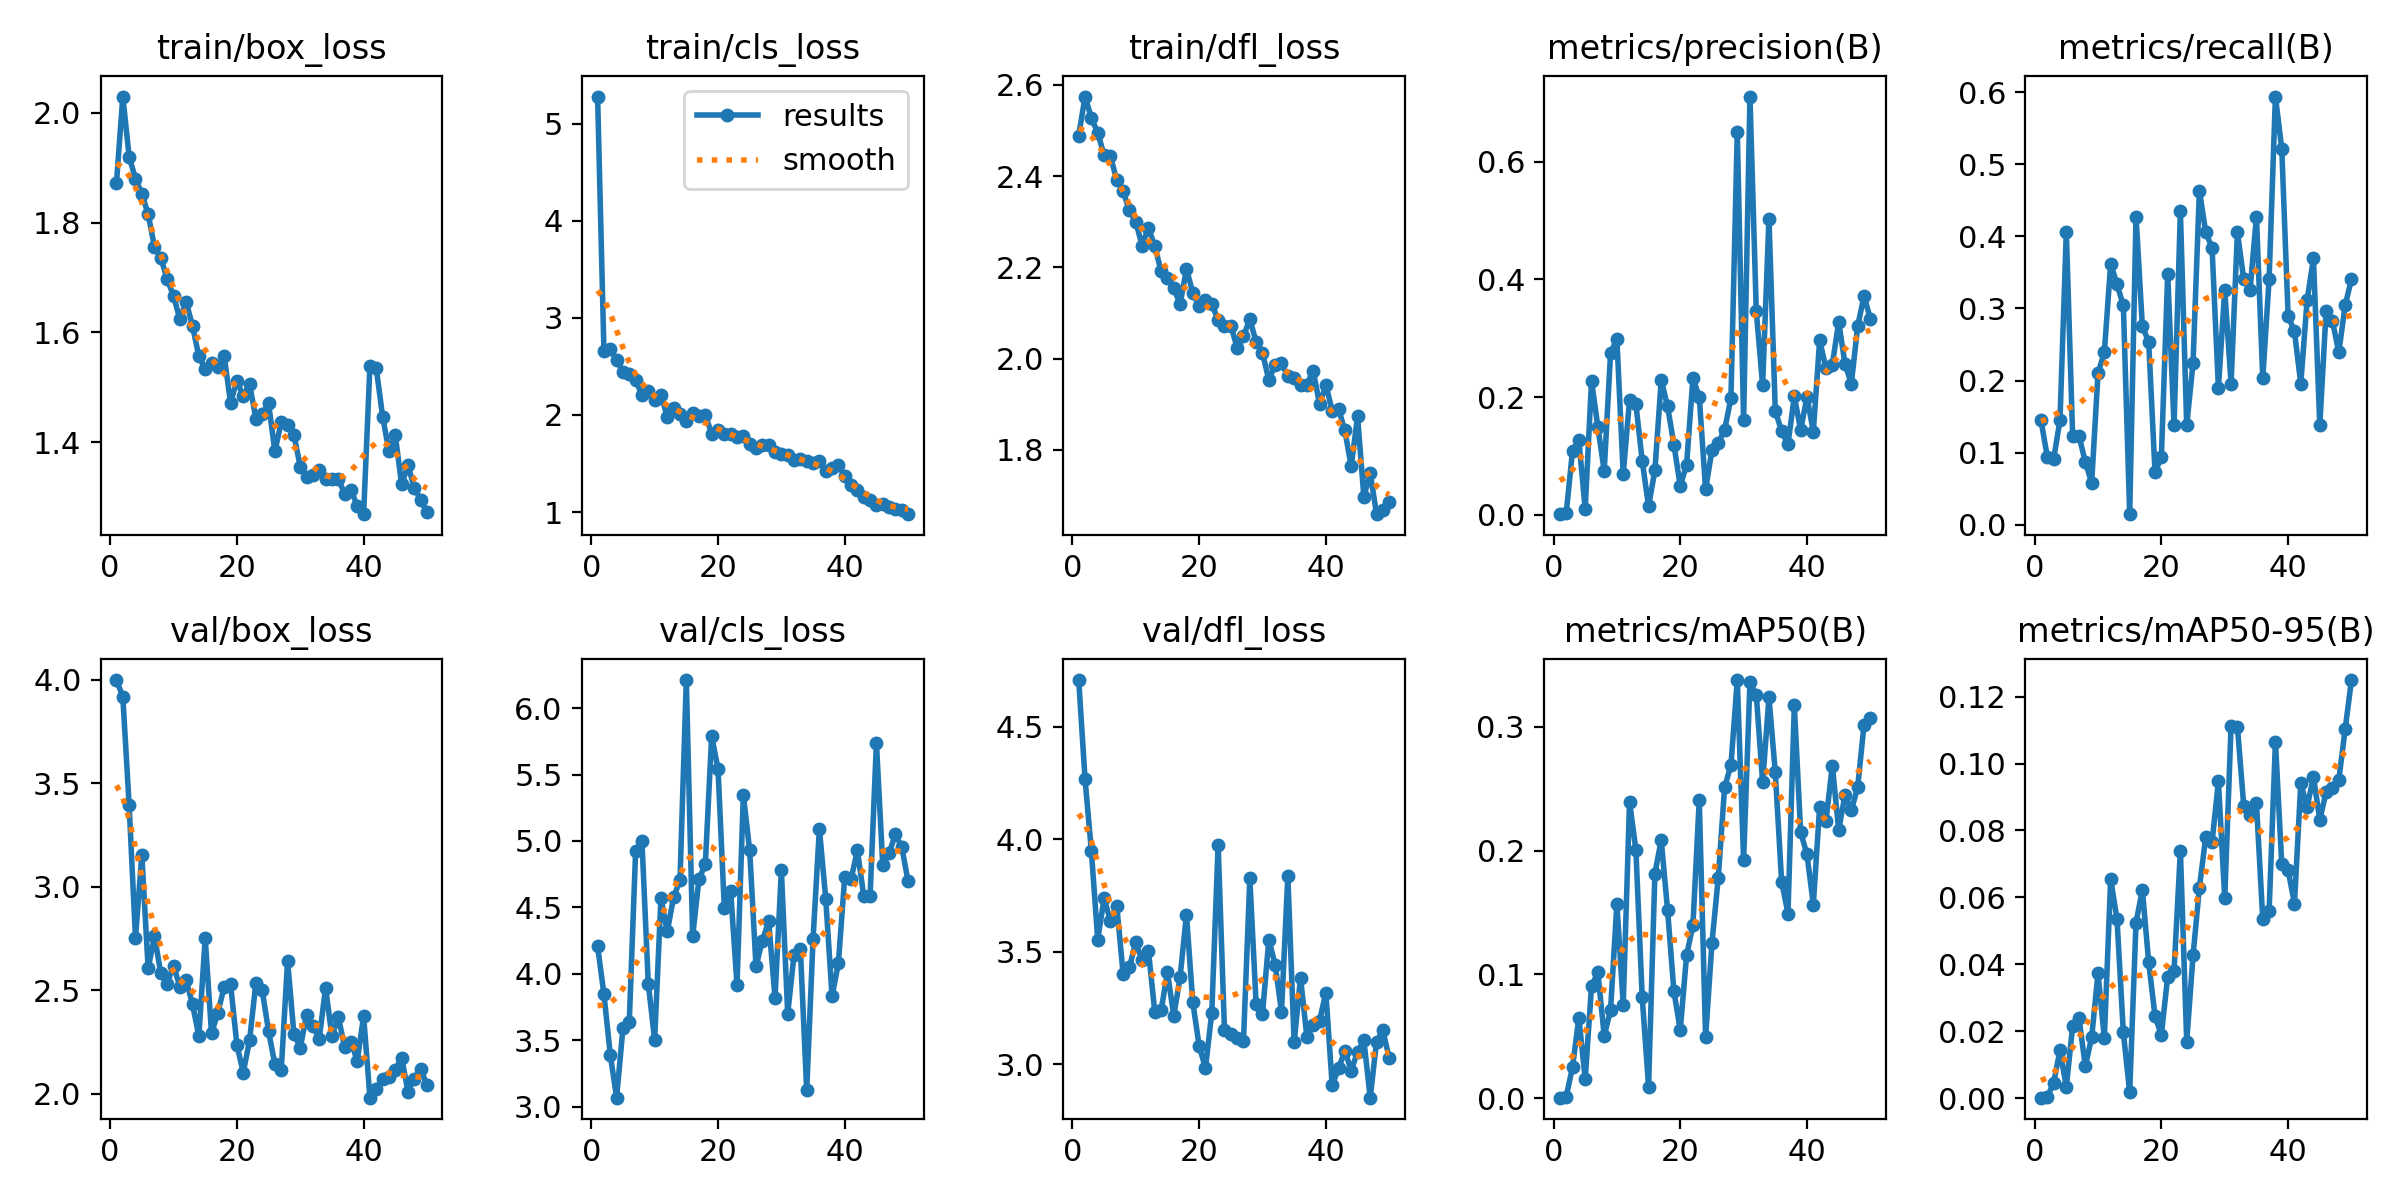

Source data for this figure (header and first rows):
epoch, train/box_loss, train/cls_loss, train/dfl_loss, metrics/precision(B), metrics/recall(B), metrics/mAP50(B), metrics/mAP50-95(B), val/box_loss, val/cls_loss, val/dfl_loss, lr/pg0, lr/pg1, lr/pg2
1, 1.872, 5.279, 2.489, 0.00081, 0.1449, 0.00051, 0.00013, 4, 4.208, 4.709, 0.0006643, 0.0006643, 0.0006643
2, 2.029, 2.663, 2.574, 0.00203, 0.0942, 0.00121, 0.0003, 3.919, 3.846, 4.267, 0.001305, 0.001305, 0.001305
3, 1.92, 2.676, 2.527, 0.1089, 0.09119, 0.0252, 0.00459, 3.394, 3.392, 3.946, 0.001919, 0.001919, 0.001919
4, 1.88, 2.569, 2.495, 0.127, 0.1449, 0.06503, 0.01424, 2.753, 3.067, 3.554, 0.001881, 0.001881, 0.001881
5, 1.852, 2.444, 2.446, 0.0094, 0.4058, 0.01577, 0.00334, 3.154, 3.591, 3.737, 0.001842, 0.001842, 0.001842
6, 1.815, 2.418, 2.445, 0.2275, 0.1232, 0.09055, 0.02155, 2.605, 3.64, 3.638, 0.001802, 0.001802, 0.001802
7, 1.756, 2.355, 2.39, 0.1491, 0.1232, 0.1017, 0.02392, 2.761, 4.922, 3.705, 0.001762, 0.001762, 0.001762
8, 1.736, 2.21, 2.366, 0.07453, 0.08696, 0.05054, 0.00951, 2.581, 4.999, 3.403, 0.001723, 0.001723, 0.001723
9, 1.697, 2.244, 2.325, 0.2742, 0.05797, 0.07117, 0.01817, 2.532, 3.925, 3.43, 0.001683, 0.001683, 0.001683
10, 1.667, 2.151, 2.3, 0.2992, 0.2101, 0.1571, 0.03729, 2.619, 3.503, 3.542, 0.001644, 0.001644, 0.001644
11, 1.624, 2.21, 2.248, 0.06875, 0.2391, 0.0756, 0.01794, 2.517, 4.571, 3.462, 0.001604, 0.001604, 0.001604
12, 1.655, 1.98, 2.287, 0.1953, 0.3623, 0.2397, 0.06547, 2.548, 4.319, 3.505, 0.001564, 0.001564, 0.001564
13, 1.612, 2.074, 2.246, 0.1878, 0.3333, 0.2006, 0.05345, 2.432, 4.579, 3.233, 0.001525, 0.001525, 0.001525
14, 1.557, 2.015, 2.192, 0.0915, 0.3044, 0.08155, 0.01963, 2.278, 4.703, 3.238, 0.001485, 0.001485, 0.001485
15, 1.533, 1.937, 2.175, 0.01429, 0.01449, 0.0095, 0.0017, 2.752, 6.212, 3.408, 0.001446, 0.001446, 0.001446
16, 1.545, 2.015, 2.154, 0.07554, 0.4275, 0.1815, 0.05247, 2.292, 4.284, 3.214, 0.001406, 0.001406, 0.001406
17, 1.537, 1.985, 2.119, 0.2289, 0.2754, 0.2087, 0.06225, 2.391, 4.714, 3.387, 0.001366, 0.001366, 0.001366
18, 1.557, 1.998, 2.196, 0.1842, 0.2536, 0.152, 0.04057, 2.516, 4.824, 3.665, 0.001327, 0.001327, 0.001327
19, 1.472, 1.807, 2.145, 0.1191, 0.07246, 0.08645, 0.02445, 2.531, 5.789, 3.275, 0.001287, 0.001287, 0.001287
20, 1.512, 1.847, 2.114, 0.04887, 0.0942, 0.05506, 0.01893, 2.237, 5.545, 3.082, 0.001248, 0.001248, 0.001248
21, 1.484, 1.801, 2.128, 0.08481, 0.3478, 0.1155, 0.03635, 2.102, 4.497, 2.982, 0.001208, 0.001208, 0.001208
22, 1.506, 1.804, 2.119, 0.2321, 0.1377, 0.1397, 0.03801, 2.257, 4.622, 3.229, 0.001168, 0.001168, 0.001168
23, 1.443, 1.775, 2.085, 0.2007, 0.4348, 0.2409, 0.07394, 2.535, 3.914, 3.977, 0.001129, 0.001129, 0.001129
24, 1.452, 1.782, 2.071, 0.04279, 0.1377, 0.04933, 0.01689, 2.499, 5.349, 3.152, 0.001089, 0.001089, 0.001089
25, 1.471, 1.696, 2.072, 0.1095, 0.2246, 0.1252, 0.04264, 2.302, 4.929, 3.133, 0.00105, 0.00105, 0.00105
26, 1.384, 1.662, 2.024, 0.1224, 0.4638, 0.1782, 0.06292, 2.141, 4.055, 3.114, 0.00101, 0.00101, 0.00101
27, 1.437, 1.694, 2.049, 0.144, 0.4058, 0.2512, 0.07802, 2.112, 4.25, 3.104, 0.0009704, 0.0009704, 0.0009704
28, 1.431, 1.695, 2.087, 0.1985, 0.3841, 0.2691, 0.07649, 2.643, 4.395, 3.826, 0.0009308, 0.0009308, 0.0009308
29, 1.414, 1.614, 2.036, 0.6513, 0.1895, 0.3378, 0.09466, 2.29, 3.818, 3.266, 0.0008912, 0.0008912, 0.0008912
30, 1.356, 1.603, 2.013, 0.1607, 0.3261, 0.1927, 0.05968, 2.223, 4.78, 3.224, 0.0008516, 0.0008516, 0.0008516
31, 1.337, 1.592, 1.952, 0.711, 0.1956, 0.3359, 0.1113, 2.379, 3.7, 3.553, 0.000812, 0.000812, 0.000812
32, 1.34, 1.532, 1.987, 0.3457, 0.4058, 0.326, 0.111, 2.329, 4.141, 3.443, 0.0007724, 0.0007724, 0.0007724
33, 1.349, 1.545, 1.99, 0.2201, 0.3406, 0.2551, 0.08731, 2.266, 4.185, 3.232, 0.0007328, 0.0007328, 0.0007328
34, 1.333, 1.524, 1.961, 0.5035, 0.3261, 0.3239, 0.0845, 2.513, 3.123, 3.837, 0.0006932, 0.0006932, 0.0006932
35, 1.333, 1.51, 1.958, 0.1761, 0.4275, 0.2632, 0.08824, 2.277, 4.261, 3.096, 0.0006536, 0.0006536, 0.0006536
36, 1.333, 1.522, 1.941, 0.1421, 0.2029, 0.175, 0.05347, 2.373, 5.093, 3.385, 0.000614, 0.000614, 0.000614
37, 1.307, 1.421, 1.943, 0.1196, 0.3406, 0.1492, 0.05584, 2.226, 4.567, 3.122, 0.0005744, 0.0005744, 0.0005744
38, 1.314, 1.454, 1.974, 0.201, 0.5942, 0.3173, 0.1066, 2.249, 3.83, 3.176, 0.0005348, 0.0005348, 0.0005348
39, 1.284, 1.486, 1.9, 0.1443, 0.5217, 0.215, 0.06987, 2.16, 4.081, 3.193, 0.0004952, 0.0004952, 0.0004952
40, 1.269, 1.371, 1.942, 0.2, 0.2899, 0.197, 0.0682, 2.375, 4.73, 3.318, 0.0004556, 0.0004556, 0.0004556
41, 1.54, 1.281, 1.886, 0.1412, 0.2681, 0.1564, 0.05808, 1.981, 4.713, 2.905, 0.000416, 0.000416, 0.000416
42, 1.534, 1.23, 1.889, 0.2967, 0.1956, 0.2356, 0.09413, 2.024, 4.929, 2.98, 0.0003764, 0.0003764, 0.0003764
43, 1.447, 1.158, 1.843, 0.2485, 0.3116, 0.2242, 0.08699, 2.072, 4.585, 3.059, 0.0003368, 0.0003368, 0.0003368
44, 1.384, 1.123, 1.763, 0.255, 0.3696, 0.2688, 0.09598, 2.082, 4.585, 2.971, 0.0002972, 0.0002972, 0.0002972
45, 1.413, 1.077, 1.873, 0.3276, 0.1377, 0.2169, 0.08322, 2.116, 5.74, 3.054, 0.0002576, 0.0002576, 0.0002576
46, 1.323, 1.083, 1.697, 0.2562, 0.2971, 0.2448, 0.09148, 2.174, 4.819, 3.105, 0.000218, 0.000218, 0.000218
47, 1.358, 1.051, 1.75, 0.2229, 0.2826, 0.2327, 0.09267, 2.01, 4.909, 2.85, 0.0001784, 0.0001784, 0.0001784
48, 1.317, 1.032, 1.659, 0.3204, 0.2391, 0.2512, 0.09512, 2.073, 5.049, 3.1, 0.0001388, 0.0001388, 0.0001388
49, 1.295, 1.019, 1.669, 0.3717, 0.3044, 0.3018, 0.1103, 2.118, 4.954, 3.149, 9.92e-05, 9.92e-05, 9.92e-05
50, 1.274, 0.9784, 1.685, 0.3333, 0.3406, 0.307, 0.125, 2.043, 4.697, 3.025, 5.96e-05, 5.96e-05, 5.96e-05
